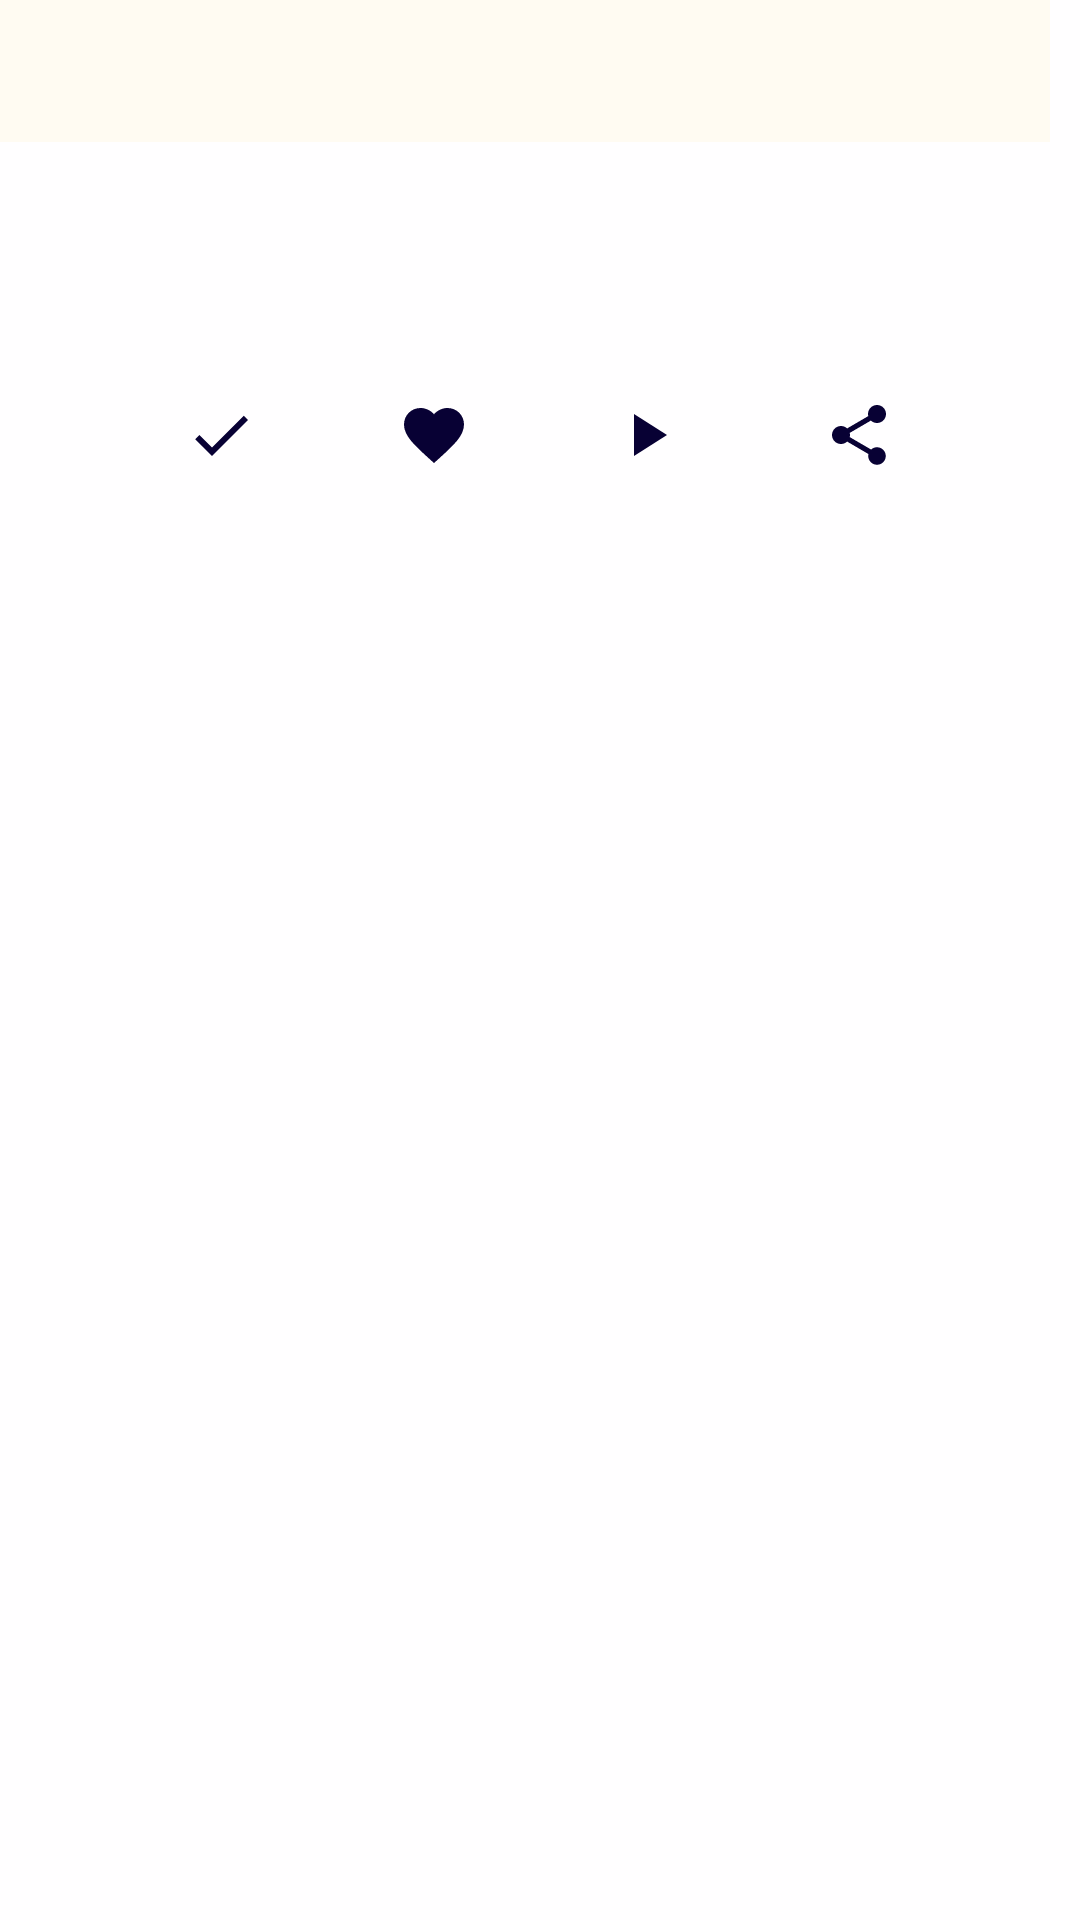

Layout XML and referenced resources for this Android screen:
<!-- AndroidManifest.xml: application theme AppTheme -->
<!-- res/layout/reading_surah_row.xml -->
<?xml version="1.0" encoding="utf-8"?>
<androidx.constraintlayout.widget.ConstraintLayout xmlns:android="http://schemas.android.com/apk/res/android"
    xmlns:app="http://schemas.android.com/apk/res-auto"
    xmlns:tools="http://schemas.android.com/tools"
    android:layout_width="match_parent"
    android:layout_height="wrap_content"
    android:layout_margin="5dp"
    android:background="#FFFEFF"
    android:foreground="?android:attr/selectableItemBackground">

    <FrameLayout
        android:id="@+id/arabic_dua_frame"
        android:layout_width="0dp"
        android:layout_height="wrap_content"
        android:layout_marginEnd="10dp"
        android:background="#FFFBF2"
        app:layout_constraintEnd_toEndOf="parent"
        app:layout_constraintStart_toStartOf="parent"
        app:layout_constraintTop_toTopOf="parent">

        <TextView
            android:id="@+id/arabi_surah"
            android:layout_width="wrap_content"
            android:layout_height="wrap_content"
            android:layout_marginStart="10dp"
            android:layout_marginTop="5dp"
            android:layout_marginEnd="10dp"
            android:layout_marginBottom="5dp"
            android:textColor="#322E27"
            android:textSize="28sp"
            tools:text="@string/app_name" />
    </FrameLayout>

    <TextView
        android:id="@+id/arabic_english"
        android:layout_width="0dp"
        android:layout_height="wrap_content"
        android:layout_marginStart="5dp"
        android:layout_marginTop="10dp"
        android:layout_marginEnd="5dp"
        android:layout_marginBottom="10dp"
        android:textColor="#487A64"
        android:textSize="18sp"
        app:layout_constraintEnd_toEndOf="parent"

        app:layout_constraintStart_toStartOf="parent"
        app:layout_constraintTop_toBottomOf="@+id/arabic_dua_frame"
        tools:text="@string/app_name" />

    <TextView
        android:id="@+id/english_title"
        style="@style/Text"
        android:layout_width="0dp"
        android:layout_height="wrap_content"
        android:layout_marginStart="5dp"
        android:layout_marginTop="10dp"
        android:layout_marginEnd="5dp"
        android:layout_marginBottom="10dp"
        android:textColor="#605B5E"
        android:textSize="18sp"
        app:layout_constraintEnd_toEndOf="parent"
        app:layout_constraintStart_toStartOf="parent"
        app:layout_constraintTop_toBottomOf="@+id/arabic_english"
        tools:text="@string/app_name" />

    <androidx.constraintlayout.widget.ConstraintLayout
        android:layout_width="0dp"
        android:layout_height="50dp"
        android:layout_marginStart="10dp"
        android:layout_marginEnd="10dp"

        android:foreground="?android:attr/selectableItemBackground"
        android:layout_marginBottom="20dp"
        app:layout_constraintEnd_toEndOf="parent"
        app:layout_constraintStart_toStartOf="parent"
        app:layout_constraintTop_toBottomOf="@+id/english_title">

        <ImageView

            android:foreground="?android:attr/selectableItemBackground"
            android:id="@+id/correctButton"
            android:layout_width="wrap_content"
            android:layout_height="wrap_content"
            android:layout_marginStart="5dp"
            android:contentDescription="@string/app_name"
            android:src="@drawable/ic_done_black_24dp"
            app:layout_constraintBottom_toBottomOf="parent"
            app:layout_constraintEnd_toStartOf="@+id/fav_button"
            app:layout_constraintHorizontal_chainStyle="spread"
            app:layout_constraintStart_toStartOf="parent"
            app:layout_constraintTop_toTopOf="parent"
            tools:text="TextView" />

        <ImageView

            android:foreground="?android:attr/selectableItemBackground"
            android:id="@+id/fav_button"
            android:layout_width="wrap_content"
            android:layout_height="wrap_content"
            android:contentDescription="@string/app_name"
            android:src="@drawable/ic_favorite_black_24dp"
            app:layout_constraintBottom_toBottomOf="parent"
            app:layout_constraintEnd_toStartOf="@+id/play_button"
            app:layout_constraintStart_toEndOf="@+id/correctButton"
            app:layout_constraintTop_toTopOf="parent"
            tools:text="TextView" />

        <ImageView

            android:foreground="?android:attr/selectableItemBackground"
            android:id="@+id/play_button"
            android:layout_width="wrap_content"
            android:layout_height="wrap_content"
            android:contentDescription="@string/app_name"
            android:src="@drawable/ic_play_arrow_black_24dp"
            app:layout_constraintBottom_toBottomOf="parent"
            app:layout_constraintEnd_toStartOf="@+id/share_button"
            app:layout_constraintStart_toEndOf="@+id/fav_button"
            app:layout_constraintTop_toTopOf="parent"
            tools:text="TextView" />

        <ImageView

            android:foreground="?android:attr/selectableItemBackground"
            android:id="@+id/share_button"
            android:layout_width="wrap_content"
            android:layout_height="wrap_content"
            android:layout_marginEnd="5dp"
            android:contentDescription="@string/app_name"
            android:src="@drawable/ic_share_black_24dp"
            app:layout_constraintBottom_toBottomOf="parent"
            app:layout_constraintEnd_toEndOf="parent"
            app:layout_constraintStart_toEndOf="@+id/play_button"
            app:layout_constraintTop_toTopOf="parent"
            tools:text="TextView" />
    </androidx.constraintlayout.widget.ConstraintLayout>
</androidx.constraintlayout.widget.ConstraintLayout>
<!-- resources referenced by this layout -->
<resources>
  <!-- drawable ic_done_black_24dp (drawable) -->
  <vector xmlns:android="http://schemas.android.com/apk/res/android"
          android:width="24dp"
          android:height="24dp"
          android:viewportWidth="24.0"
          android:viewportHeight="24.0">
      <path
          android:fillColor="#080134"
          android:pathData="M9,16.2L4.8,12l-1.4,1.4L9,19 21,7l-1.4,-1.4L9,16.2z"/>
  </vector>
  <!-- drawable ic_favorite_black_24dp (drawable) -->
  <vector xmlns:android="http://schemas.android.com/apk/res/android"
          android:width="24dp"
          android:height="24dp"
          android:viewportWidth="24.0"
          android:viewportHeight="24.0">
      <path
          android:fillColor="#080134"
          android:pathData="M12,21.35l-1.45,-1.32C5.4,15.36 2,12.28 2,8.5 2,5.42 4.42,3 7.5,3c1.74,0 3.41,0.81 4.5,2.09C13.09,3.81 14.76,3 16.5,3 19.58,3 22,5.42 22,8.5c0,3.78 -3.4,6.86 -8.55,11.54L12,21.35z"/>
  </vector>
  <!-- drawable ic_play_arrow_black_24dp (drawable) -->
  <vector xmlns:android="http://schemas.android.com/apk/res/android"
          android:width="24dp"
          android:height="24dp"
          android:viewportWidth="24.0"
          android:viewportHeight="24.0">
      <path
          android:fillColor="#080134"
          android:pathData="M8,5v14l11,-7z"/>
  </vector>
  <!-- drawable ic_share_black_24dp (drawable) -->
  <vector xmlns:android="http://schemas.android.com/apk/res/android"
      android:width="24dp"
      android:height="24dp"
      android:viewportWidth="24.0"
      android:viewportHeight="24.0">
      <path
          android:fillColor="#080134"
  
          android:pathData="M18,16.08c-0.76,0 -1.44,0.3 -1.96,0.77L8.91,12.7c0.05,-0.23 0.09,-0.46 0.09,-0.7s-0.04,-0.47 -0.09,-0.7l7.05,-4.11c0.54,0.5 1.25,0.81 2.04,0.81 1.66,0 3,-1.34 3,-3s-1.34,-3 -3,-3 -3,1.34 -3,3c0,0.24 0.04,0.47 0.09,0.7L8.04,9.81C7.5,9.31 6.79,9 6,9c-1.66,0 -3,1.34 -3,3s1.34,3 3,3c0.79,0 1.5,-0.31 2.04,-0.81l7.12,4.16c-0.05,0.21 -0.08,0.43 -0.08,0.65 0,1.61 1.31,2.92 2.92,2.92 1.61,0 2.92,-1.31 2.92,-2.92s-1.31,-2.92 -2.92,-2.92z" />
  </vector>
  <string name="app_name">Religious pro</string>
  <style name="Text">
          <item name="android:paddingLeft">4dp</item>
          <item name="android:paddingBottom">4dp</item>
          <item name="android:textColor">#ffffffff</item>
          <item name="android:textSize">12sp</item>
          <item name="android:shadowColor">#000000</item>
          <item name="android:shadowDx">1</item>
          <item name="android:shadowDy">1</item>
          <item name="android:shadowRadius">1</item>
      </style>
  <style name="AppTheme" parent="Theme.AppCompat.Light.NoActionBar">
          
          <item name="colorPrimary">@color/colorPrimary</item>
          <item name="colorPrimaryDark">@color/colorPrimaryDark</item>
          <item name="colorAccent">@color/colorAccent</item>
      </style>
  <color name="colorPrimary">#1C3264</color>
  <color name="colorPrimaryDark">#080134</color>
  <color name="colorAccent">#03DAC5</color>
</resources>
